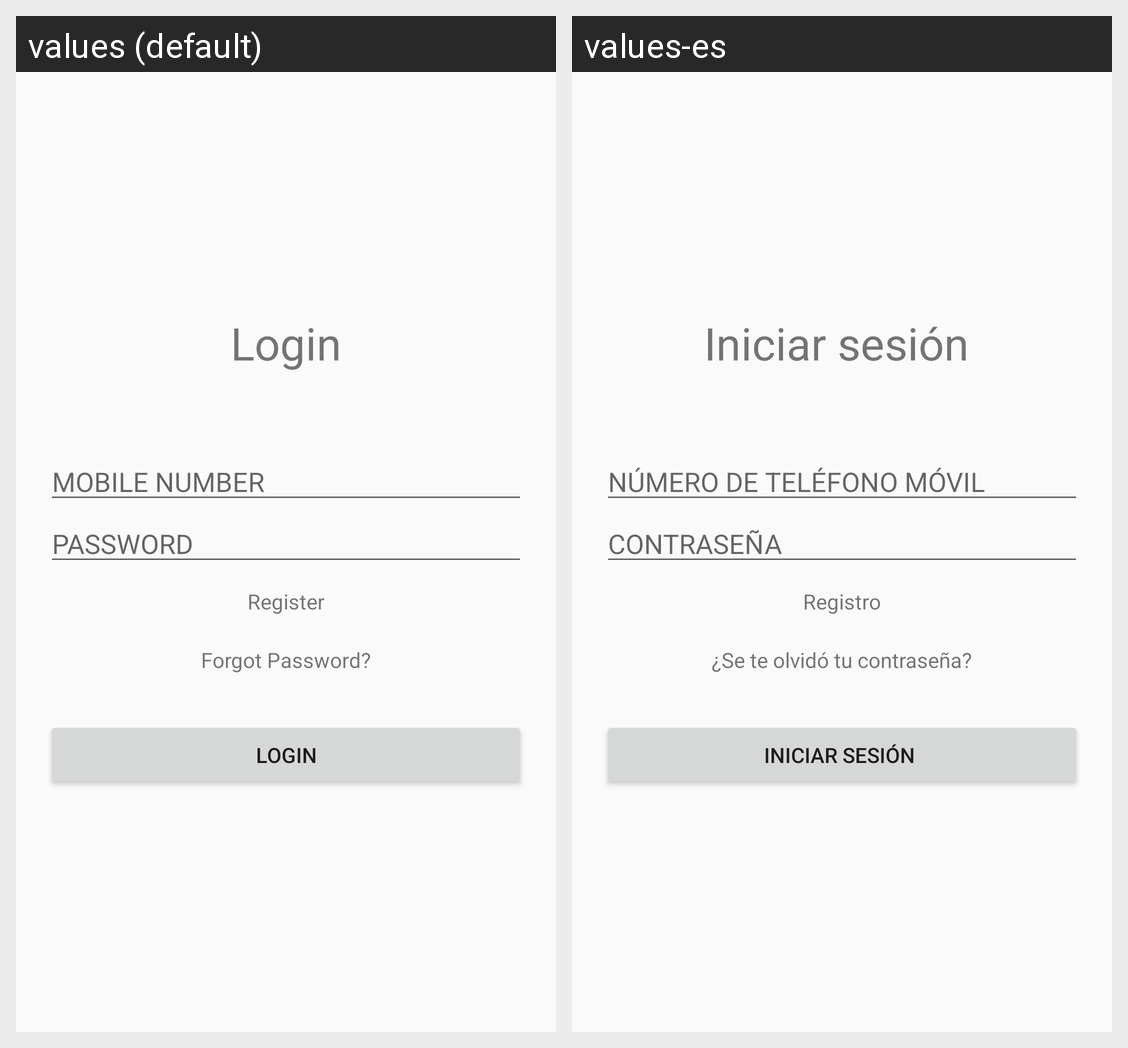

Locale-by-locale string values for the Android screen shown in this grid:
Android screen res/layout/activity_login.xml rendered under 2 locales, left to right: values (default), values-es. Device: Nexus 5 (rendered at 1080×1920; each locale shown at half size, 540×960, under a caption strip naming it); theme AppTheme.
Strings drawn on this screen, with the default value and each locale's value (text and hints the layout hard-codes, and strings that could not be matched under every locale, appear in the picture but are not listed):

login
  values: Login
  values-es: Iniciar sesión 

mobile
  values: MOBILE NUMBER
  values-es: NÚMERO DE TELÉFONO MÓVIL

password
  values: PASSWORD
  values-es: CONTRASEÑA

register
  values: Register
  values-es: Registro

forgotPassword
  values: Forgot Password?
  values-es: ¿Se te olvidó tu contraseña?
